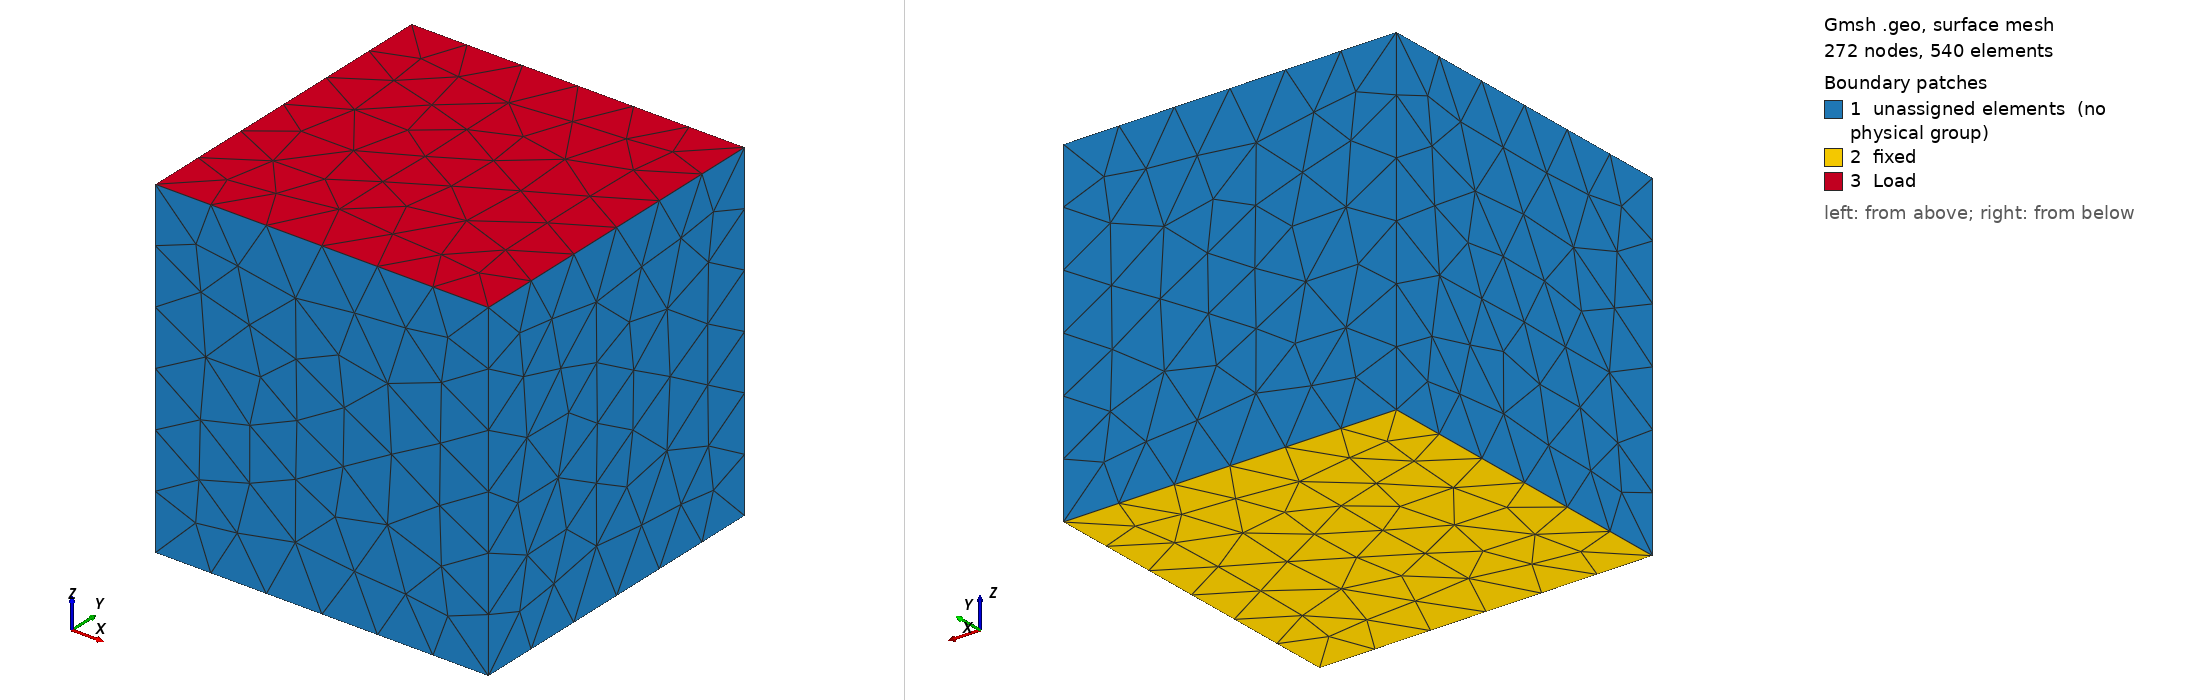

Gmsh geometry script, surface-meshed: 272 nodes, 540 surface elements. Boundary patches (legend numbers): 1 unassigned elements (no physical group), 2 fixed, 3 Load. Left view from above one corner, right view from below the opposite corner. Legend entries are the model's physical surfaces; 'unassigned elements' are surfaces in no physical group. The drawing asked Gmsh for element sizes between 1% and 20% of the model's largest extent; the script's own settings can give other sizes.

=== carre5.geo (drawn) ===
// Gmsh project created on Thu May 29 10:55:30 2025
SetFactory("OpenCASCADE");
//+
Box(1) = {0, 0, 0, 1, 1, 1};
//+
Physical Surface("fixed", 13) = {5};
//+
Physical Surface("Load", 14) = {2, 6, 4, 3, 1};
//+
Physical Volume("Volume", 15) = {1};
//+
Physical Surface(" Load", 14) -= {4, 1, 2, 3};
